Photos from the image-classification dataset "fruits-360-transparent" in the GitHub repository ssangjunpark/Object-Localization. Its 8 classes are: golden apple, avocado, banana, kiwi, lemon, mango, raspberry, strawberry.

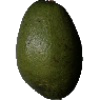
Label: avocado

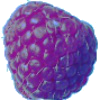
Label: raspberry

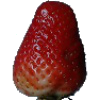
Label: strawberry

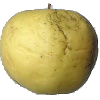
Label: golden apple
